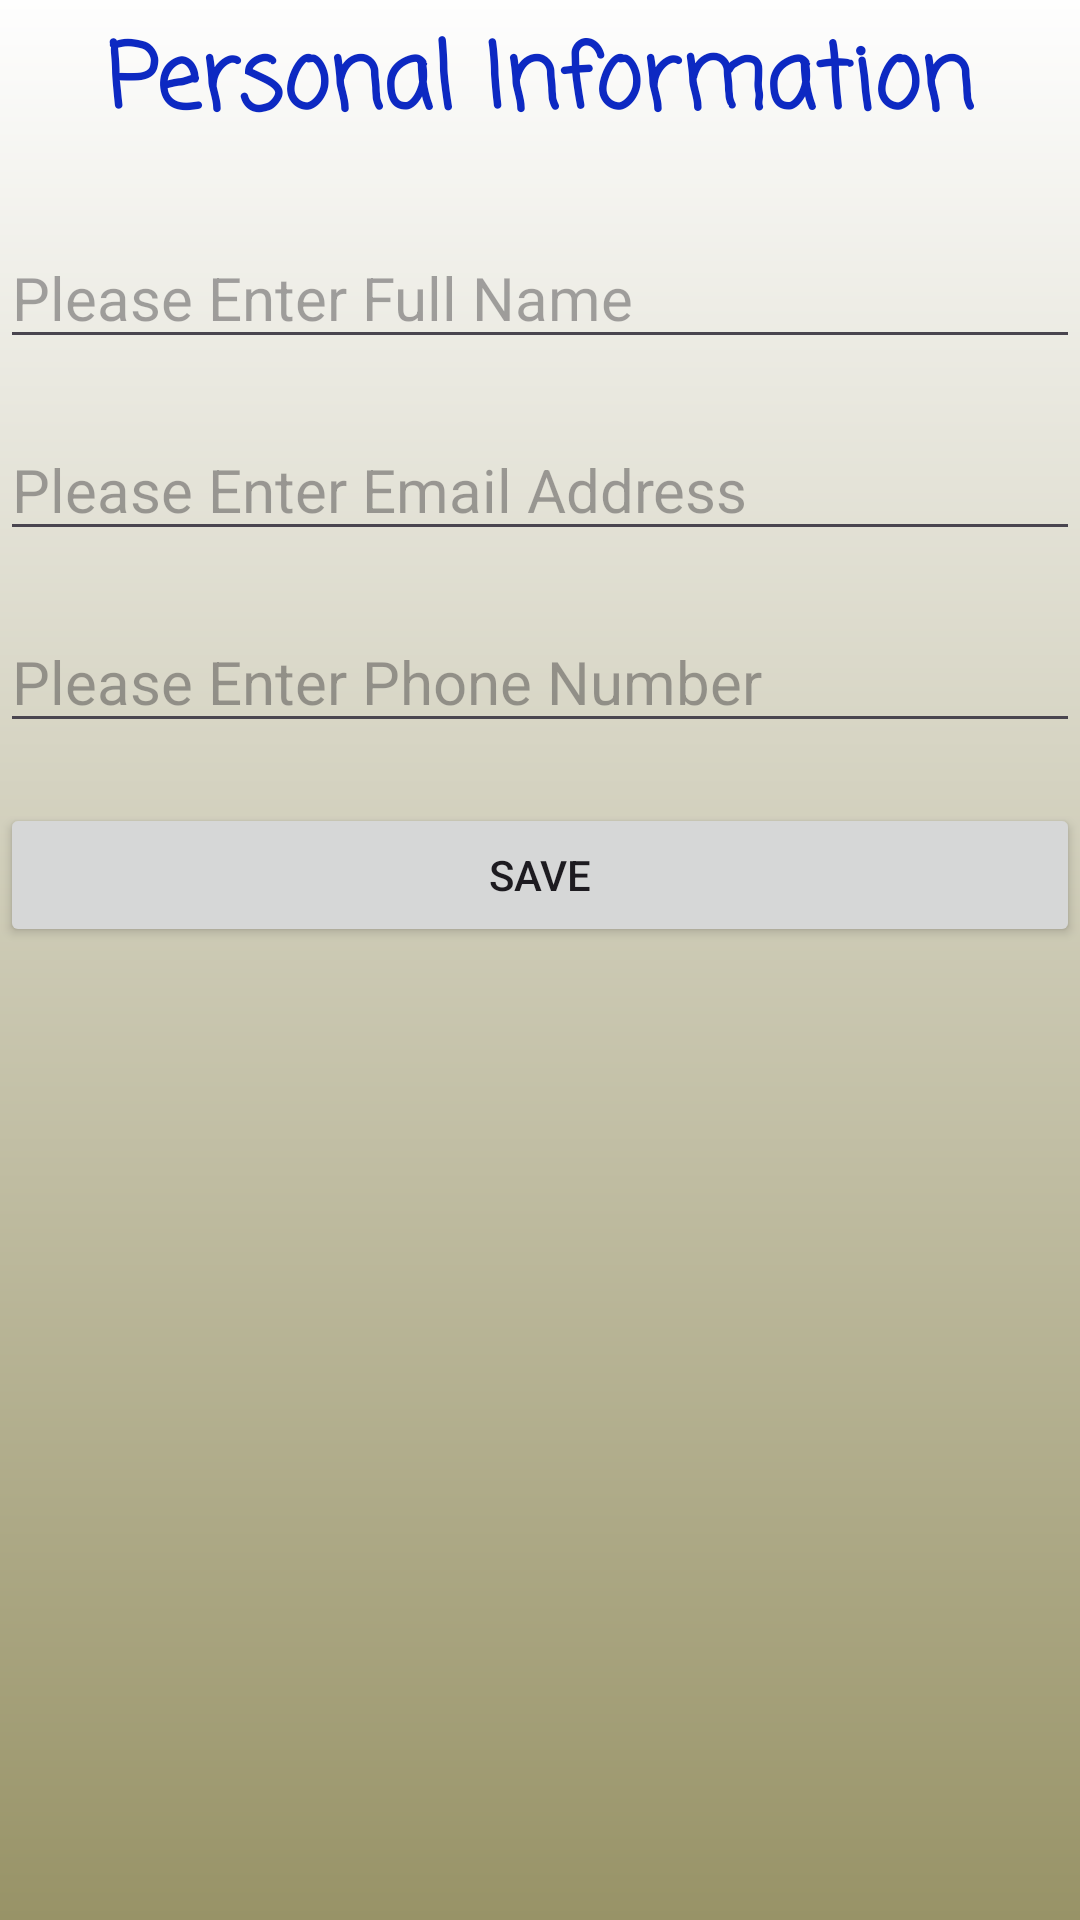

Layout XML and referenced resources for this Android screen:
<!-- AndroidManifest.xml: application theme Theme.WeatherAppinAndroidStudio -->
<!-- res/layout/activity_personnelinfo.xml -->
<?xml version="1.0" encoding="utf-8"?>
<LinearLayout xmlns:android="http://schemas.android.com/apk/res/android"
    xmlns:app="http://schemas.android.com/apk/res-auto"
    xmlns:tools="http://schemas.android.com/tools"
    android:layout_width="match_parent"
    android:layout_height="match_parent"
    android:orientation="vertical"
    android:background="@drawable/main_menu_background"
    tools:context=".PersonnelinfoActivity">
    
    <TextView
        android:layout_width="match_parent"
        android:layout_height="wrap_content"
        android:id="@+id/textView2"
        android:text="Personal Information"
        android:layout_margin="5dp"
        android:textColor="#0D29C2"
        android:textStyle="bold"
        android:fontFamily="casual"
        android:textSize="30dp"
        android:gravity="center"/>

    <EditText
        android:id="@+id/personName"
        android:layout_width="match_parent"
        android:layout_height="wrap_content"
        android:hint="Please Enter Full Name"
        android:inputType="textPersonName"
        android:textSize="20dp"
        android:layout_marginTop="20dp"
        android:ems="10"/>

    <EditText
        android:id="@+id/emailAddress"
        android:layout_width="match_parent"
        android:layout_height="wrap_content"
        android:hint="Please Enter Email Address"
        android:inputType="textEmailAddress"
        android:textSize="20dp"
        android:layout_marginTop="20dp"
        android:ems="10"/>

    <EditText
        android:id="@+id/phone"
        android:layout_width="match_parent"
        android:layout_height="wrap_content"
        android:hint="Please Enter Phone Number"
        android:inputType="textPersonName"
        android:textSize="20dp"
        android:layout_marginTop="20dp"
        android:ems="10"/>

    <Button
        android:id="@+id/saveButton"
        android:layout_width="match_parent"
        android:layout_height="wrap_content"
        android:text="Save"
        android:layout_marginTop="20dp"
        />





</LinearLayout>
<!-- resources referenced by this layout -->
<resources>
  <!-- drawable main_menu_background (drawable) -->
  <?xml version="1.0" encoding="utf-8"?>
  <shape xmlns:android="http://schemas.android.com/apk/res/android">
      <gradient android:angle="100" android:type="linear" android:startColor="#FEFEFE" android:endColor="#989367"/>
  </shape>
  <style name="Theme.WeatherAppinAndroidStudio" parent="Base.Theme.WeatherAppinAndroidStudio" />
  <style name="Base.Theme.WeatherAppinAndroidStudio" parent="Theme.Material3.DayNight.NoActionBar">
          
          
      </style>
</resources>
